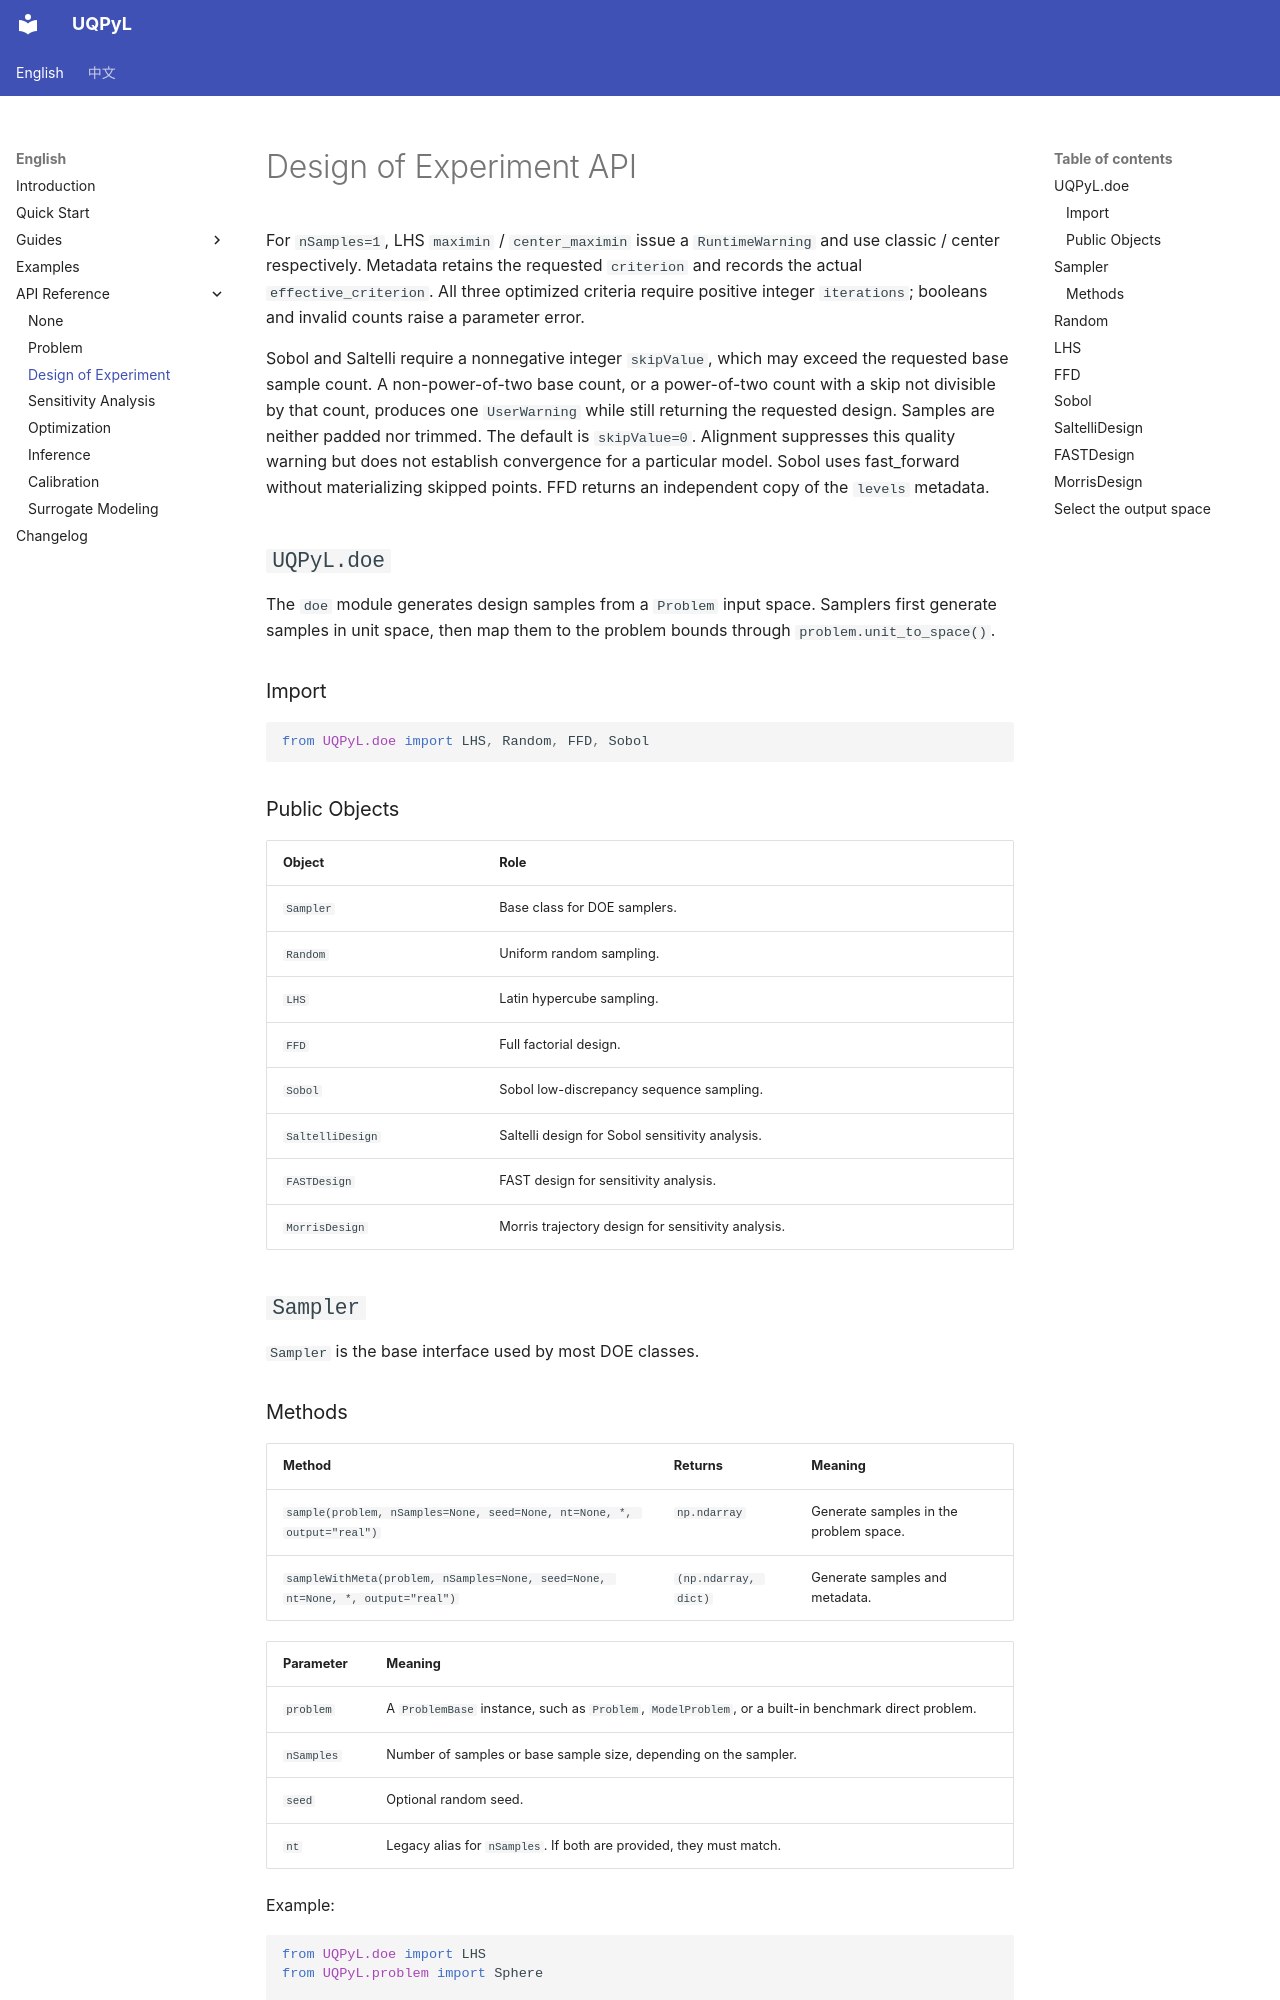

repository: smasky/UQPyL · page: api/doe.html · generator: mkdocs

# Design of Experiment API

For `nSamples=1`, LHS `maximin` / `center_maximin` issue a `RuntimeWarning` and use classic / center respectively. Metadata retains the requested `criterion` and records the actual `effective_criterion`. All three optimized criteria require positive integer `iterations`; booleans and invalid counts raise a parameter error.

Sobol and Saltelli require a nonnegative integer `skipValue`, which may exceed the requested base sample count. A non-power-of-two base count, or a power-of-two count with a skip not divisible by that count, produces one `UserWarning` while still returning the requested design. Samples are neither padded nor trimmed. The default is `skipValue=0`. Alignment suppresses this quality warning but does not establish convergence for a particular model. Sobol uses fast_forward without materializing skipped points. FFD returns an independent copy of the `levels` metadata.

## `UQPyL.doe`

The `doe` module generates design samples from a `Problem` input space. Samplers first generate samples in unit space, then map them to the problem bounds through `problem.unit_to_space()`.

### Import

```python
from UQPyL.doe import LHS, Random, FFD, Sobol
```

### Public Objects

| Object | Role |
|---|---|
| `Sampler` | Base class for DOE samplers. |
| `Random` | Uniform random sampling. |
| `LHS` | Latin hypercube sampling. |
| `FFD` | Full factorial design. |
| `Sobol` | Sobol low-discrepancy sequence sampling. |
| `SaltelliDesign` | Saltelli design for Sobol sensitivity analysis. |
| `FASTDesign` | FAST design for sensitivity analysis. |
| `MorrisDesign` | Morris trajectory design for sensitivity analysis. |

## `Sampler`

`Sampler` is the base interface used by most DOE classes.
